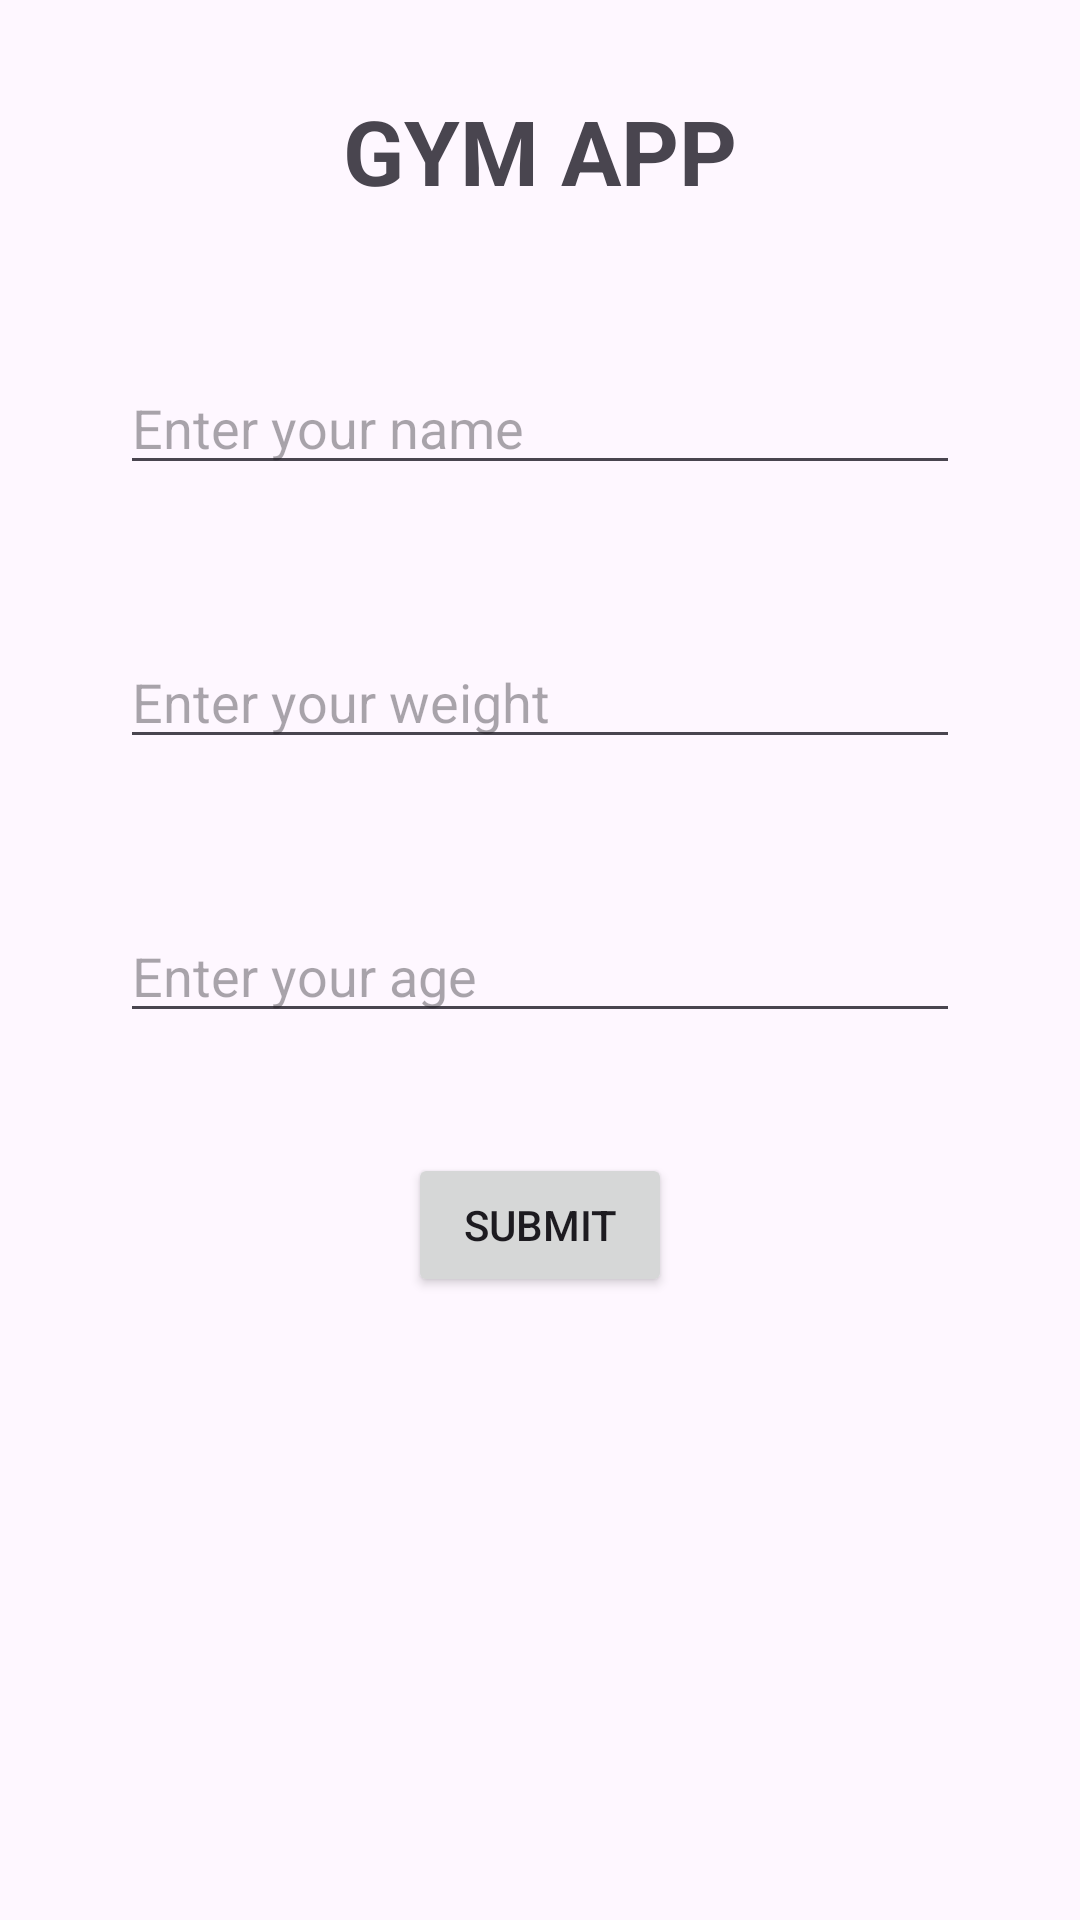

The Android layout XML behind this screen, and the referenced resources:
<!-- AndroidManifest.xml: application theme Theme.AndroidDevelopment1 -->
<!-- res/layout/activity_main.xml -->
<?xml version="1.0" encoding="utf-8"?>
<LinearLayout xmlns:android="http://schemas.android.com/apk/res/android"
    xmlns:app="http://schemas.android.com/apk/res-auto"
    xmlns:tools="http://schemas.android.com/tools"
    android:layout_width="match_parent"
    android:layout_height="match_parent"
    tools:context=".MainActivity"
    android:orientation="vertical">

    <TextView
        android:layout_width="match_parent"
        android:layout_height="wrap_content"
        android:text="GYM APP"
        android:textAlignment="center"
        android:textSize="30sp"
        android:layout_marginTop="30dp"
        android:textStyle="bold"
        />

    <EditText
        android:id="@+id/nameEditText"
        android:layout_width="match_parent"
        android:layout_height="wrap_content"
        android:hint="Enter your name"
        android:layout_marginHorizontal="40dp"
        android:layout_marginTop="50dp"
        android:inputType="text"
        />

    <EditText
        android:id="@+id/weightEditText"
        android:layout_width="match_parent"
        android:layout_height="wrap_content"
        android:hint="Enter your weight"
        android:layout_marginHorizontal="40dp"
        android:layout_marginTop="50dp"
        android:inputType="numberDecimal"
        />

    <EditText
        android:id="@+id/ageEditText"
        android:layout_width="match_parent"
        android:layout_height="wrap_content"
        android:hint="Enter your age"
        android:layout_marginHorizontal="40dp"
        android:layout_marginTop="50dp"
        android:inputType="number"
        />

    <Button
        android:id="@+id/submitBtn"
        android:layout_width="wrap_content"
        android:layout_height="wrap_content"
        android:layout_gravity="center"
        android:text="Submit"
        android:layout_marginTop="40dp"
        android:textAllCaps="true"/>

</LinearLayout>
<!-- resources referenced by this layout -->
<resources>
  <style name="Theme.AndroidDevelopment1" parent="Base.Theme.AndroidDevelopment1" />
  <style name="Base.Theme.AndroidDevelopment1" parent="Theme.Material3.DayNight.NoActionBar">
          
          
      </style>
</resources>
